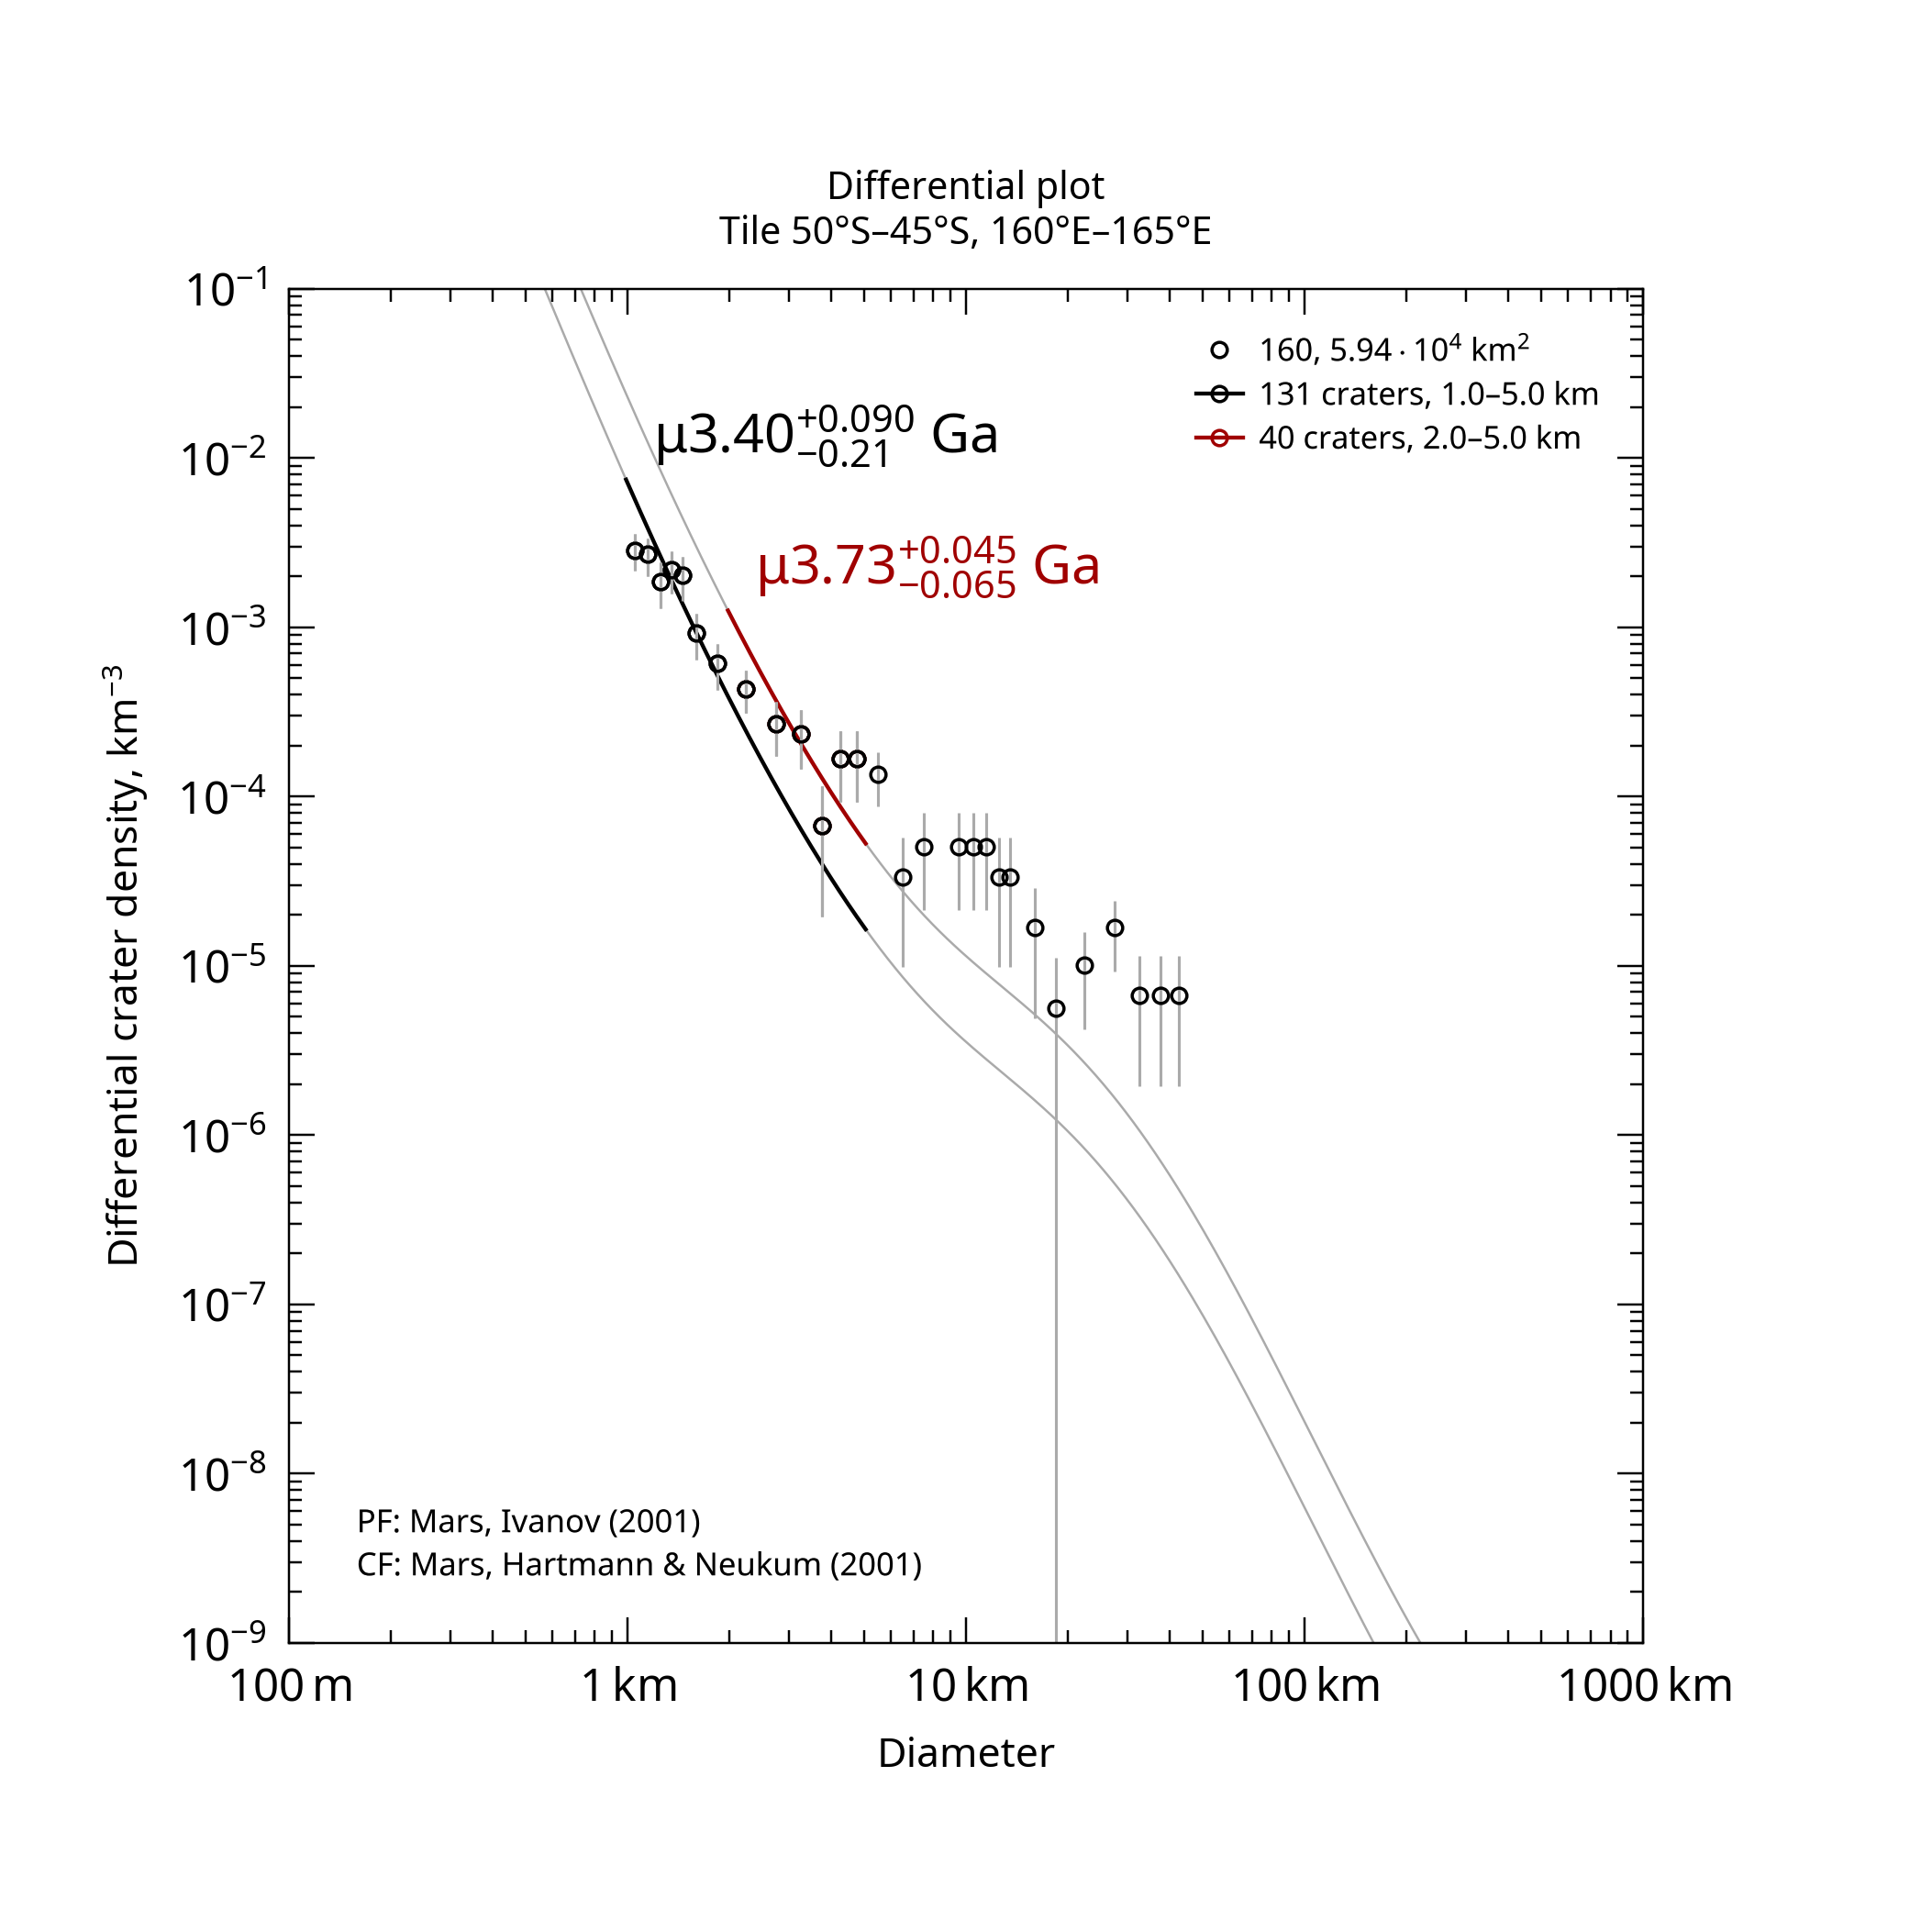

Data behind this chart, as committed beside it:
, , , , , , , , , , , , , , , , , , , , Formatted values [paste MathML into Word…
, , , , , , , , , , , , , , , , , , , , , MathML, , Latex
Name, Area, Binning, d_min, d_max, Method, Resurf, N, N_event, Age, Age-, Age+, a0, a0-, a0+, N(1), N(1)-, N(1)+, Source, , Range, Age, N(1), Age
160, 59358, pseudo-log, 1, 5, d-fit, 0, 131.0, 131, 3.4, 3.2, 3.49, -2.652, -2.771, -2.559, 2.23e-03, 1.70e-03, 2.76e-03, tiles_scc/tile_lat-50_lon+160.scc, , 1.0–5.0 km, <math xmlns="http://www.w3.org/1998/Math…, <math xmlns="http://www.w3.org/1998/Math…, $\mu3.40^{+0.090}_{-0.21}$ Ga
160, 59358, pseudo-log, 2, 5, d-fit, 0, 40.0, 40, 3.73, 3.66, 3.77, -2.146, -2.285, -2.041, 7.15e-03, 5.19e-03, 9.11e-03, tiles_scc/tile_lat-50_lon+160.scc, , 2.0–5.0 km, <math xmlns="http://www.w3.org/1998/Math…, <math xmlns="http://www.w3.org/1998/Math…, $\mu3.73^{+0.045}_{-0.065}$ Ga
